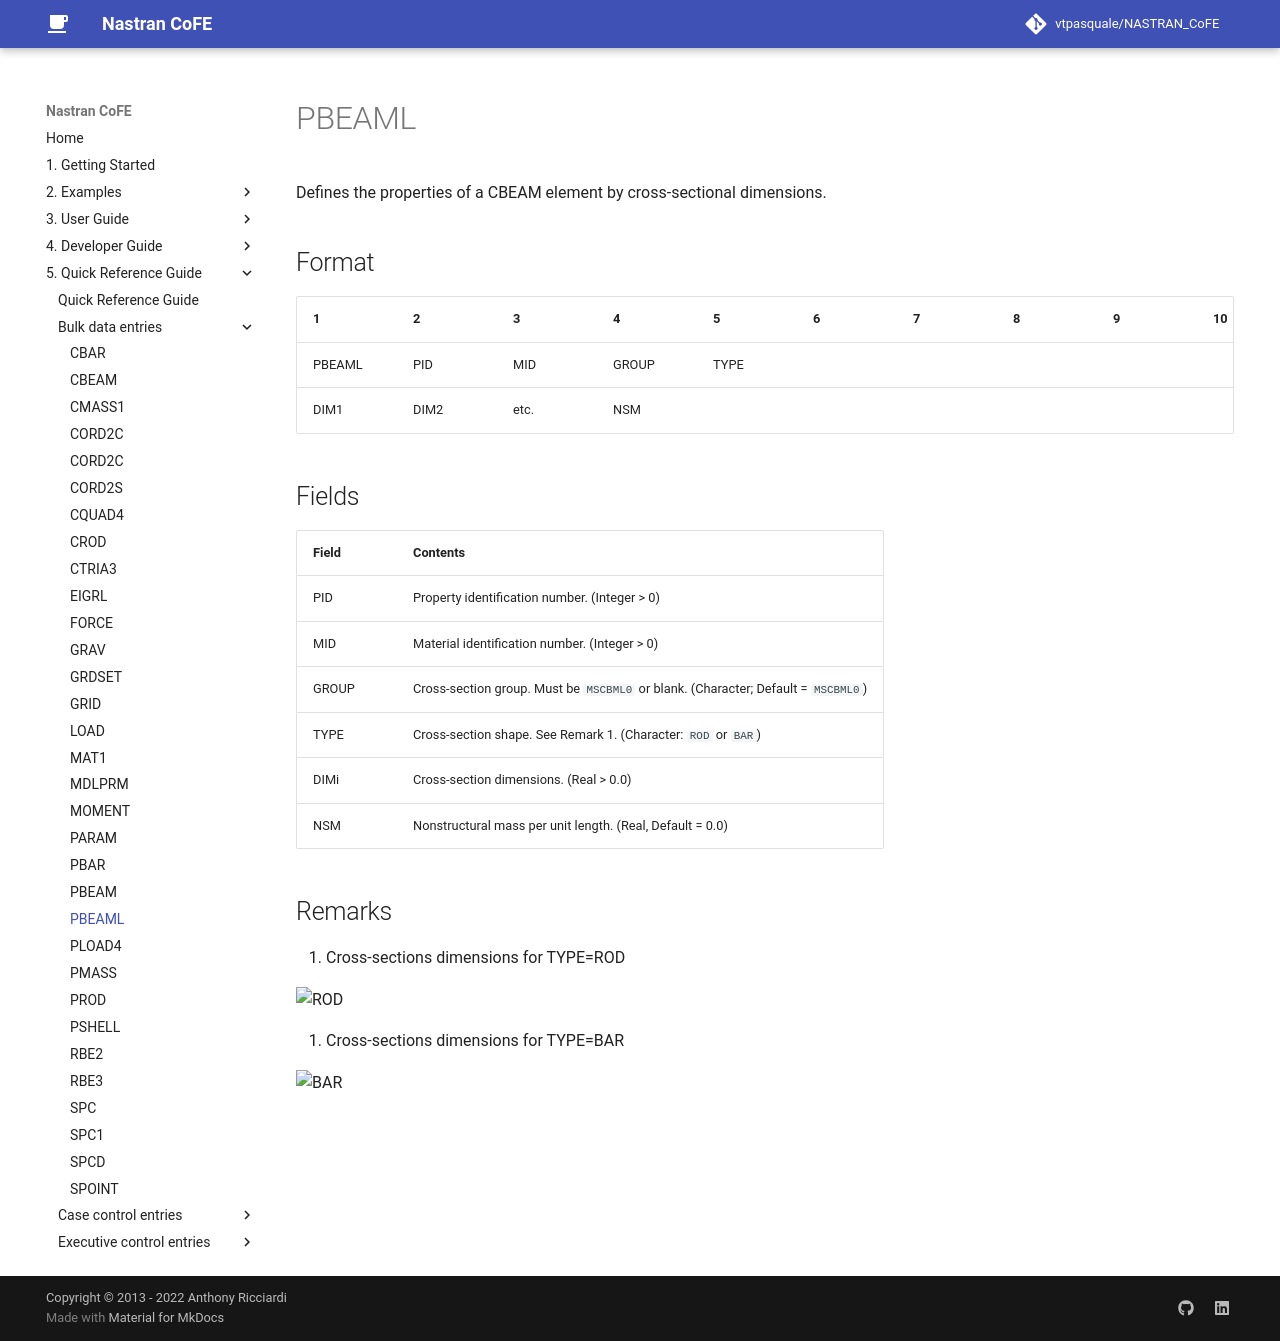

repository: vtpasquale/NASTRAN_CoFE · page: 5._Quick_Reference_Guide/bulk_data_entries/PBEAML/index.html · generator: mkdocs

---
hide:
  - toc
---
# PBEAML
Defines the properties of a CBEAM element by cross-sectional dimensions.

## Format
| 1        | 2        | 3        | 4        | 5        | 6        | 7        | 8        | 9        | 10       | 
| -------- | -------- | -------- | -------- | -------- | -------- | -------- | -------- | -------- | -------- | 
| PBEAML   | PID      | MID      | GROUP    | TYPE     |          |          |          |          |          | 
| DIM1     | DIM2     | etc.     | NSM      |          |          |          |          |          |          | 


## Fields
| Field      | Contents |
| ---------- | -------- |
| PID   | Property identification number. (Integer > 0)
| MID   | Material identification number. (Integer > 0)
| GROUP | Cross-section group. Must be `MSCBML0` or blank. (Character; Default = `MSCBML0`)
| TYPE  | Cross-section shape. See Remark 1. (Character: `ROD` or `BAR`)
| DIMi  | Cross-section dimensions. (Real > 0.0)
| NSM   | Nonstructural mass per unit length. (Real, Default = 0.0)

## Remarks
1. Cross-sections dimensions for TYPE=ROD

![ROD](https://raw.githubusercontent.com/vtpasquale/web_assets/assets/img/rod.svg)


2. Cross-sections dimensions for TYPE=BAR

![BAR](https://raw.githubusercontent.com/vtpasquale/web_assets/assets/img/bar.svg)
